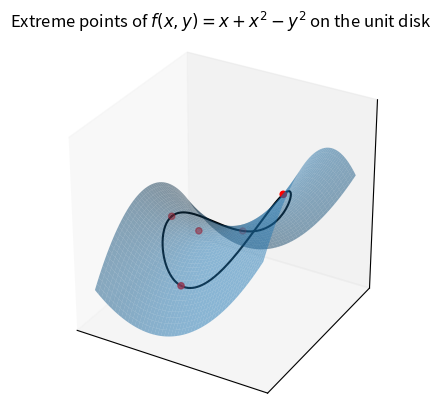

The matplotlib source for this figure:
import numpy as np
import pandas as pd
import matplotlib.pyplot as plt
from mpl_toolkits.mplot3d import axes3d
from mpl_toolkits.mplot3d.art3d import Poly3DCollection
from matplotlib.ticker import MaxNLocator

plt.grid(False)

ax = plt.figure().add_subplot(projection='3d')
ax.set_xticks([])
ax.set_yticks([])
ax.set_zticks([])


def f(x, y): return x**2 + x - y**2


x = np.arange(-1.5, 1.5, 0.01)
y = np.arange(-1.5, 1.5, 0.01)

X, Y = np.meshgrid(x, y)
Z = f(X, Y)

curve_x = np.arange(-1, 1, 0.0001)
curve_y_top = np.sqrt(1 - curve_x**2)
curve_y_bottom = -np.sqrt(1 - curve_x**2)
curve_z_top = f(curve_x, curve_y_top)
curve_z_bottom = f(curve_x, curve_y_bottom)

xs = [-1 / 2, -1 / 4, -1 / 4, 1, -1]
ys = [0, np.sqrt(15) / 4, -np.sqrt(15) / 4, 0, 0]
zs = list(map(f, xs, ys))
ax.set_aspect('equal')
# ax.view_init(azim=20)
ax.plot_surface(X, Y, Z, linewidth=0, alpha=0.5)
ax.plot(curve_x, curve_y_top, curve_z_top, color='black')
ax.plot(curve_x, curve_y_bottom, curve_z_bottom, color='black')
ax.scatter(xs, ys, zs, color='red')

plt.title('Extreme points of $f(x,y)=x+x^2-y^2$ on the unit disk')
plt.savefig('harmonic_extrema.pdf', format='pdf')
